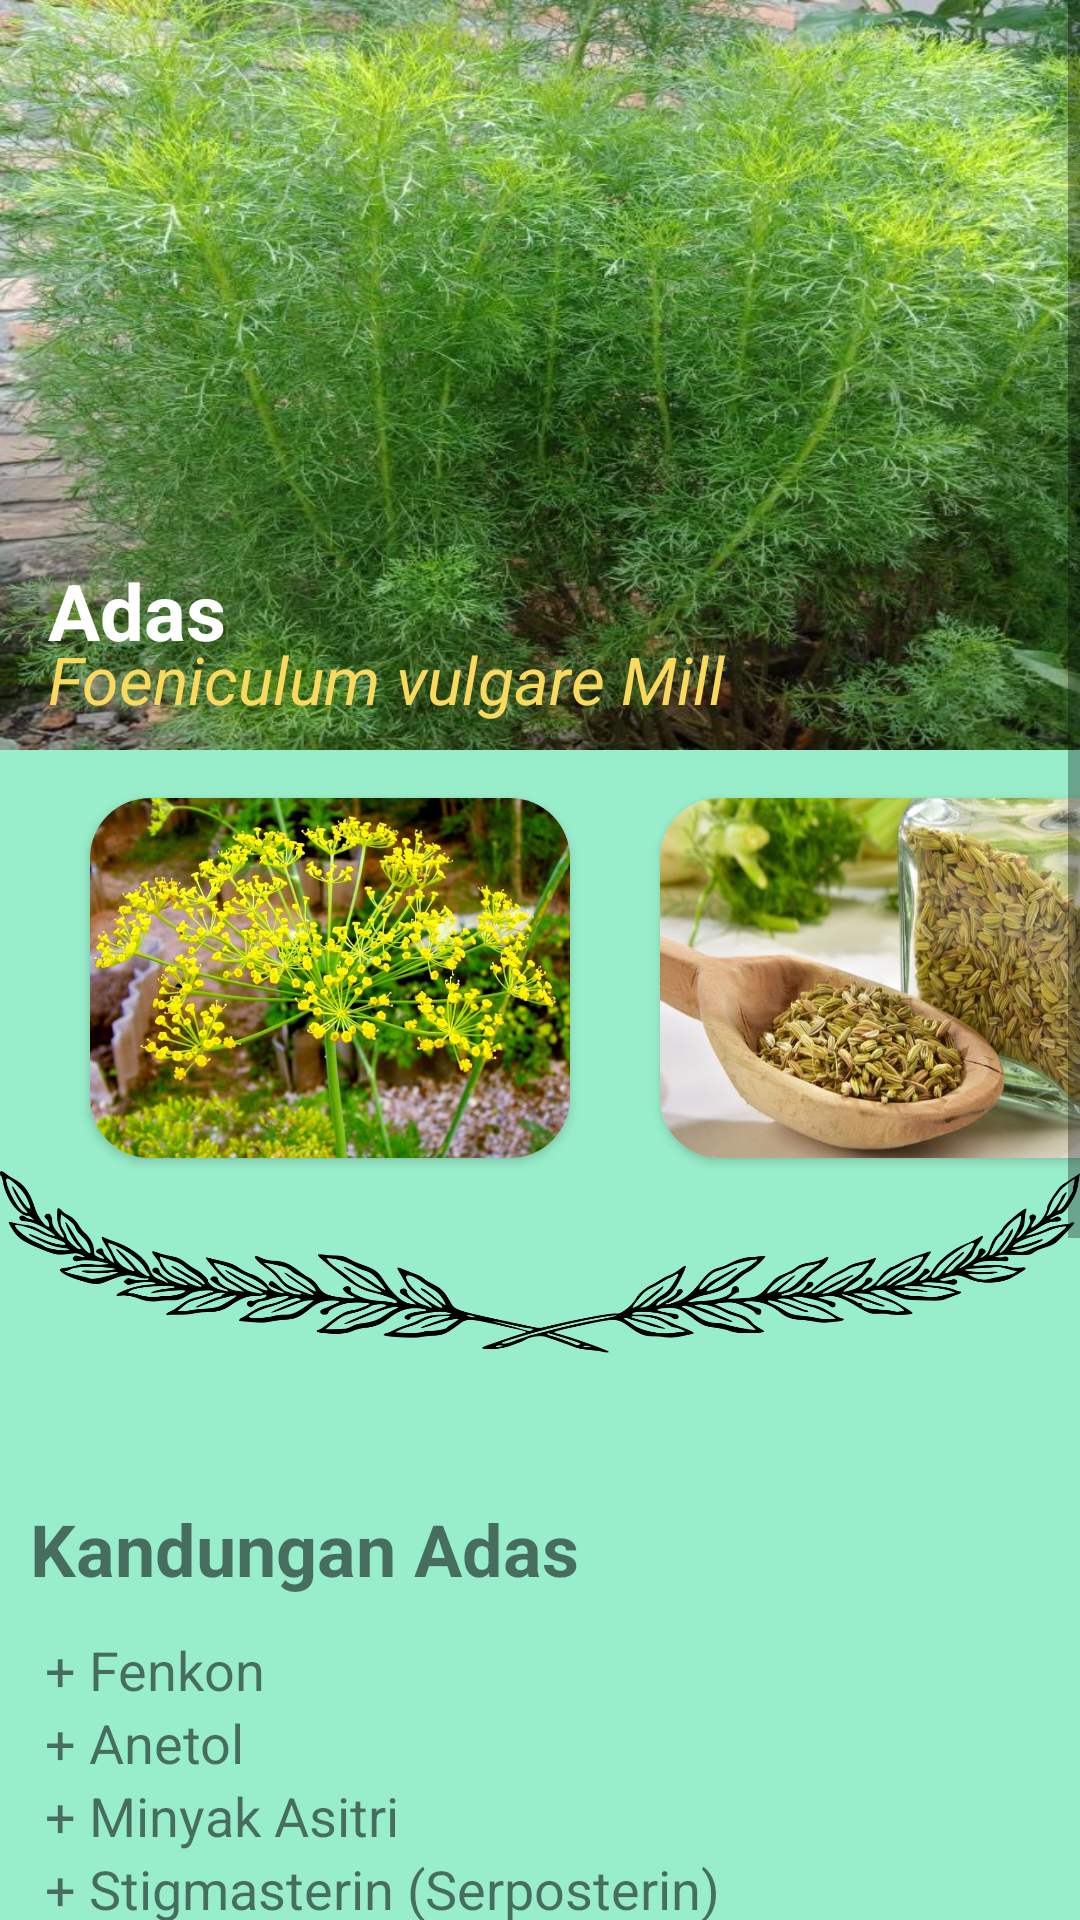

Produce the Android XML layout that renders to this screen, including the resource entries it uses.
<!-- AndroidManifest.xml: application theme Theme.Ensik2 -->
<!-- res/layout/activity_adas.xml -->
<?xml version="1.0" encoding="utf-8"?>
<ScrollView xmlns:android="http://schemas.android.com/apk/res/android"
    xmlns:app="http://schemas.android.com/apk/res-auto"
    xmlns:tools="http://schemas.android.com/tools"
    android:layout_width="match_parent"
    android:layout_height="match_parent"
    android:background="#98edca"
    tools:context=".adasActivity">

    <LinearLayout
        android:layout_width="match_parent"
        android:layout_height="match_parent"
        android:orientation="vertical">
        <androidx.constraintlayout.widget.ConstraintLayout
            android:layout_width="match_parent"
            android:layout_height="500dp">
            <ImageView
                android:layout_width="match_parent"
                android:layout_height="250dp"
                app:layout_constraintBottom_toBottomOf="parent"
                app:layout_constraintStart_toStartOf="parent"
                app:layout_constraintTop_toTopOf="parent"
                app:layout_constraintVertical_bias="0.0"
                android:background="@drawable/toadas"/>
            <TextView
                android:layout_width="wrap_content"
                android:layout_height="wrap_content"
                android:layout_marginStart="16dp"
                android:text="Adas"
                android:textColor="@color/white"
                android:textSize="26dp"
                android:textStyle="bold"
                app:layout_constraintBottom_toBottomOf="parent"
                app:layout_constraintStart_toStartOf="parent"
                app:layout_constraintTop_toTopOf="parent"
                app:layout_constraintVertical_bias="0.4"/>

            <TextView
                android:layout_width="wrap_content"
                android:layout_height="wrap_content"
                android:layout_marginStart="16dp"
                android:text="Foeniculum vulgare Mill"
                android:textColor="@color/Yellow"
                android:textSize="22dp"
                android:textStyle="italic"
                app:layout_constraintBottom_toBottomOf="parent"
                app:layout_constraintStart_toStartOf="parent"
                app:layout_constraintTop_toTopOf="parent"
                app:layout_constraintVertical_bias="0.45"/>
            <androidx.cardview.widget.CardView
                android:layout_width="160dp"
                android:layout_height="120dp"
                app:cardCornerRadius="20dp"
                android:layout_marginStart="30dp"
                app:layout_constraintBottom_toBottomOf="parent"
                app:layout_constraintStart_toStartOf="parent"
                app:layout_constraintTop_toTopOf="parent"
                app:layout_constraintVertical_bias="0.7">
                <ImageView
                    android:layout_width="match_parent"
                    android:layout_height="match_parent"
                    android:background="@drawable/adas1"/>
            </androidx.cardview.widget.CardView>
            <androidx.cardview.widget.CardView
                android:layout_width="160dp"
                android:layout_height="120dp"
                app:cardCornerRadius="20dp"
                android:layout_marginStart="220dp"
                app:layout_constraintBottom_toBottomOf="parent"
                app:layout_constraintStart_toStartOf="parent"
                app:layout_constraintTop_toTopOf="parent"
                app:layout_constraintVertical_bias="0.7">
                <ImageView
                    android:layout_width="match_parent"
                    android:layout_height="match_parent"
                    android:background="@drawable/adas2"/>
            </androidx.cardview.widget.CardView>
            <ImageView
                android:layout_width="match_parent"
                android:layout_height="150dp"
                android:background="@drawable/pembatas"
                app:layout_constraintBottom_toBottomOf="parent"
                app:layout_constraintStart_toStartOf="parent"
                app:layout_constraintTop_toTopOf="parent"
                app:layout_constraintVertical_bias="0.988" />
        </androidx.constraintlayout.widget.ConstraintLayout>
    <TextView
        android:layout_width="wrap_content"
        android:layout_height="wrap_content"
        android:layout_marginStart="10dp"
        android:layout_marginBottom="12dp"
        android:text="Kandungan Adas"
        android:textSize="24dp"
        android:textStyle="bold"/>
    <TextView
        android:layout_width="wrap_content"
        android:layout_height="wrap_content"
        android:layout_marginStart="15dp"
        android:layout_marginEnd="15dp"
        android:textSize="18dp"
        android:text="+ Fenkon"/>
    <TextView
        android:layout_width="wrap_content"
        android:layout_height="wrap_content"
        android:layout_marginStart="15dp"
        android:layout_marginEnd="15dp"
        android:textSize="18dp"
        android:text="+ Anetol"/>
    <TextView
        android:layout_width="wrap_content"
        android:layout_height="wrap_content"
        android:layout_marginStart="15dp"
        android:layout_marginEnd="15dp"
        android:textSize="18dp"
        android:text="+ Minyak Asitri"/>
    <TextView
        android:layout_width="wrap_content"
        android:layout_height="wrap_content"
        android:layout_marginStart="15dp"
        android:layout_marginEnd="15dp"
        android:textSize="18dp"
        android:text="+ Stigmasterin (Serposterin)"/>
    <TextView
        android:layout_width="wrap_content"
        android:layout_height="wrap_content"
        android:layout_marginStart="15dp"
        android:layout_marginEnd="15dp"
        android:layout_marginBottom="12dp"
        android:textSize="18dp"
        android:text="+ Bergapten dan lain-lain"/>
    <TextView
        android:layout_width="wrap_content"
        android:layout_height="wrap_content"
        android:layout_marginStart="10dp"
        android:layout_marginBottom="12dp"
        android:text="Khasiat Adam Hawa"
        android:textSize="24dp"
        android:textStyle="bold"/>
    <TextView
        android:layout_width="wrap_content"
        android:layout_height="wrap_content"
        android:layout_marginStart="15dp"
        android:textSize="18dp"
        android:text="~ Memperlancar ASI"/>
    <TextView
        android:layout_width="wrap_content"
        android:layout_height="wrap_content"
        android:layout_marginStart="15dp"
        android:layout_marginBottom="12dp"
        android:textSize="18dp"
        android:text="~ Mengurangi rasa nyeri pada saat menstruasi"/>
    <TextView
        android:layout_width="wrap_content"
        android:layout_height="wrap_content"
        android:layout_marginStart="10dp"
        android:layout_marginBottom="12dp"
        android:text="Cara Pemakaian"
        android:textSize="24dp"
        android:textStyle="bold"/>
    <TextView
        android:layout_width="wrap_content"
        android:layout_height="wrap_content"
        android:layout_marginStart="30dp"
        android:layout_marginEnd="15dp"
        android:layout_marginBottom="15dp"
        android:textSize="18dp"
        android:text="Buah adas kering ditumbuk hingga halus, kemudian sedu dalam air panas. Anda bisa menambahkan madu agar rasanya tidak terlalu pahit. Minum 2 kali sehari saat pagi dan malam sebelum tidur."/>

    </LinearLayout>
</ScrollView>
<!-- resources referenced by this layout -->
<resources>
  <color name="Yellow">#FADA5E</color>
  <color name="white">#FFFFFFFF</color>
  <!-- drawable adas1: jpg bitmap (drawable, 151182 bytes) -->
  <!-- drawable adas2: jpg bitmap (drawable, 51538 bytes) -->
  <!-- drawable pembatas: png bitmap (drawable, 81151 bytes) -->
  <!-- drawable toadas: jpg bitmap (drawable, 108126 bytes) -->
  <style name="Theme.Ensik2" parent="Theme.AppCompat.Light.DarkActionBar">
          
          <item name="colorPrimary">@color/purple_500</item>
          <item name="colorPrimaryVariant">@color/purple_700</item>
          <item name="colorOnPrimary">@color/white</item>
          
          <item name="colorSecondary">@color/teal_200</item>
          <item name="colorSecondaryVariant">@color/teal_700</item>
          <item name="colorOnSecondary">@color/black</item>
          
          <item name="android:statusBarColor" tools:targetApi="l">?attr/colorPrimaryVariant</item>
          
      </style>
  <color name="purple_500">#FF6200EE</color>
  <color name="purple_700">#FF3700B3</color>
  <color name="teal_200">#FF03DAC5</color>
  <color name="teal_700">#FF018786</color>
  <color name="black">#FF000000</color>
</resources>
